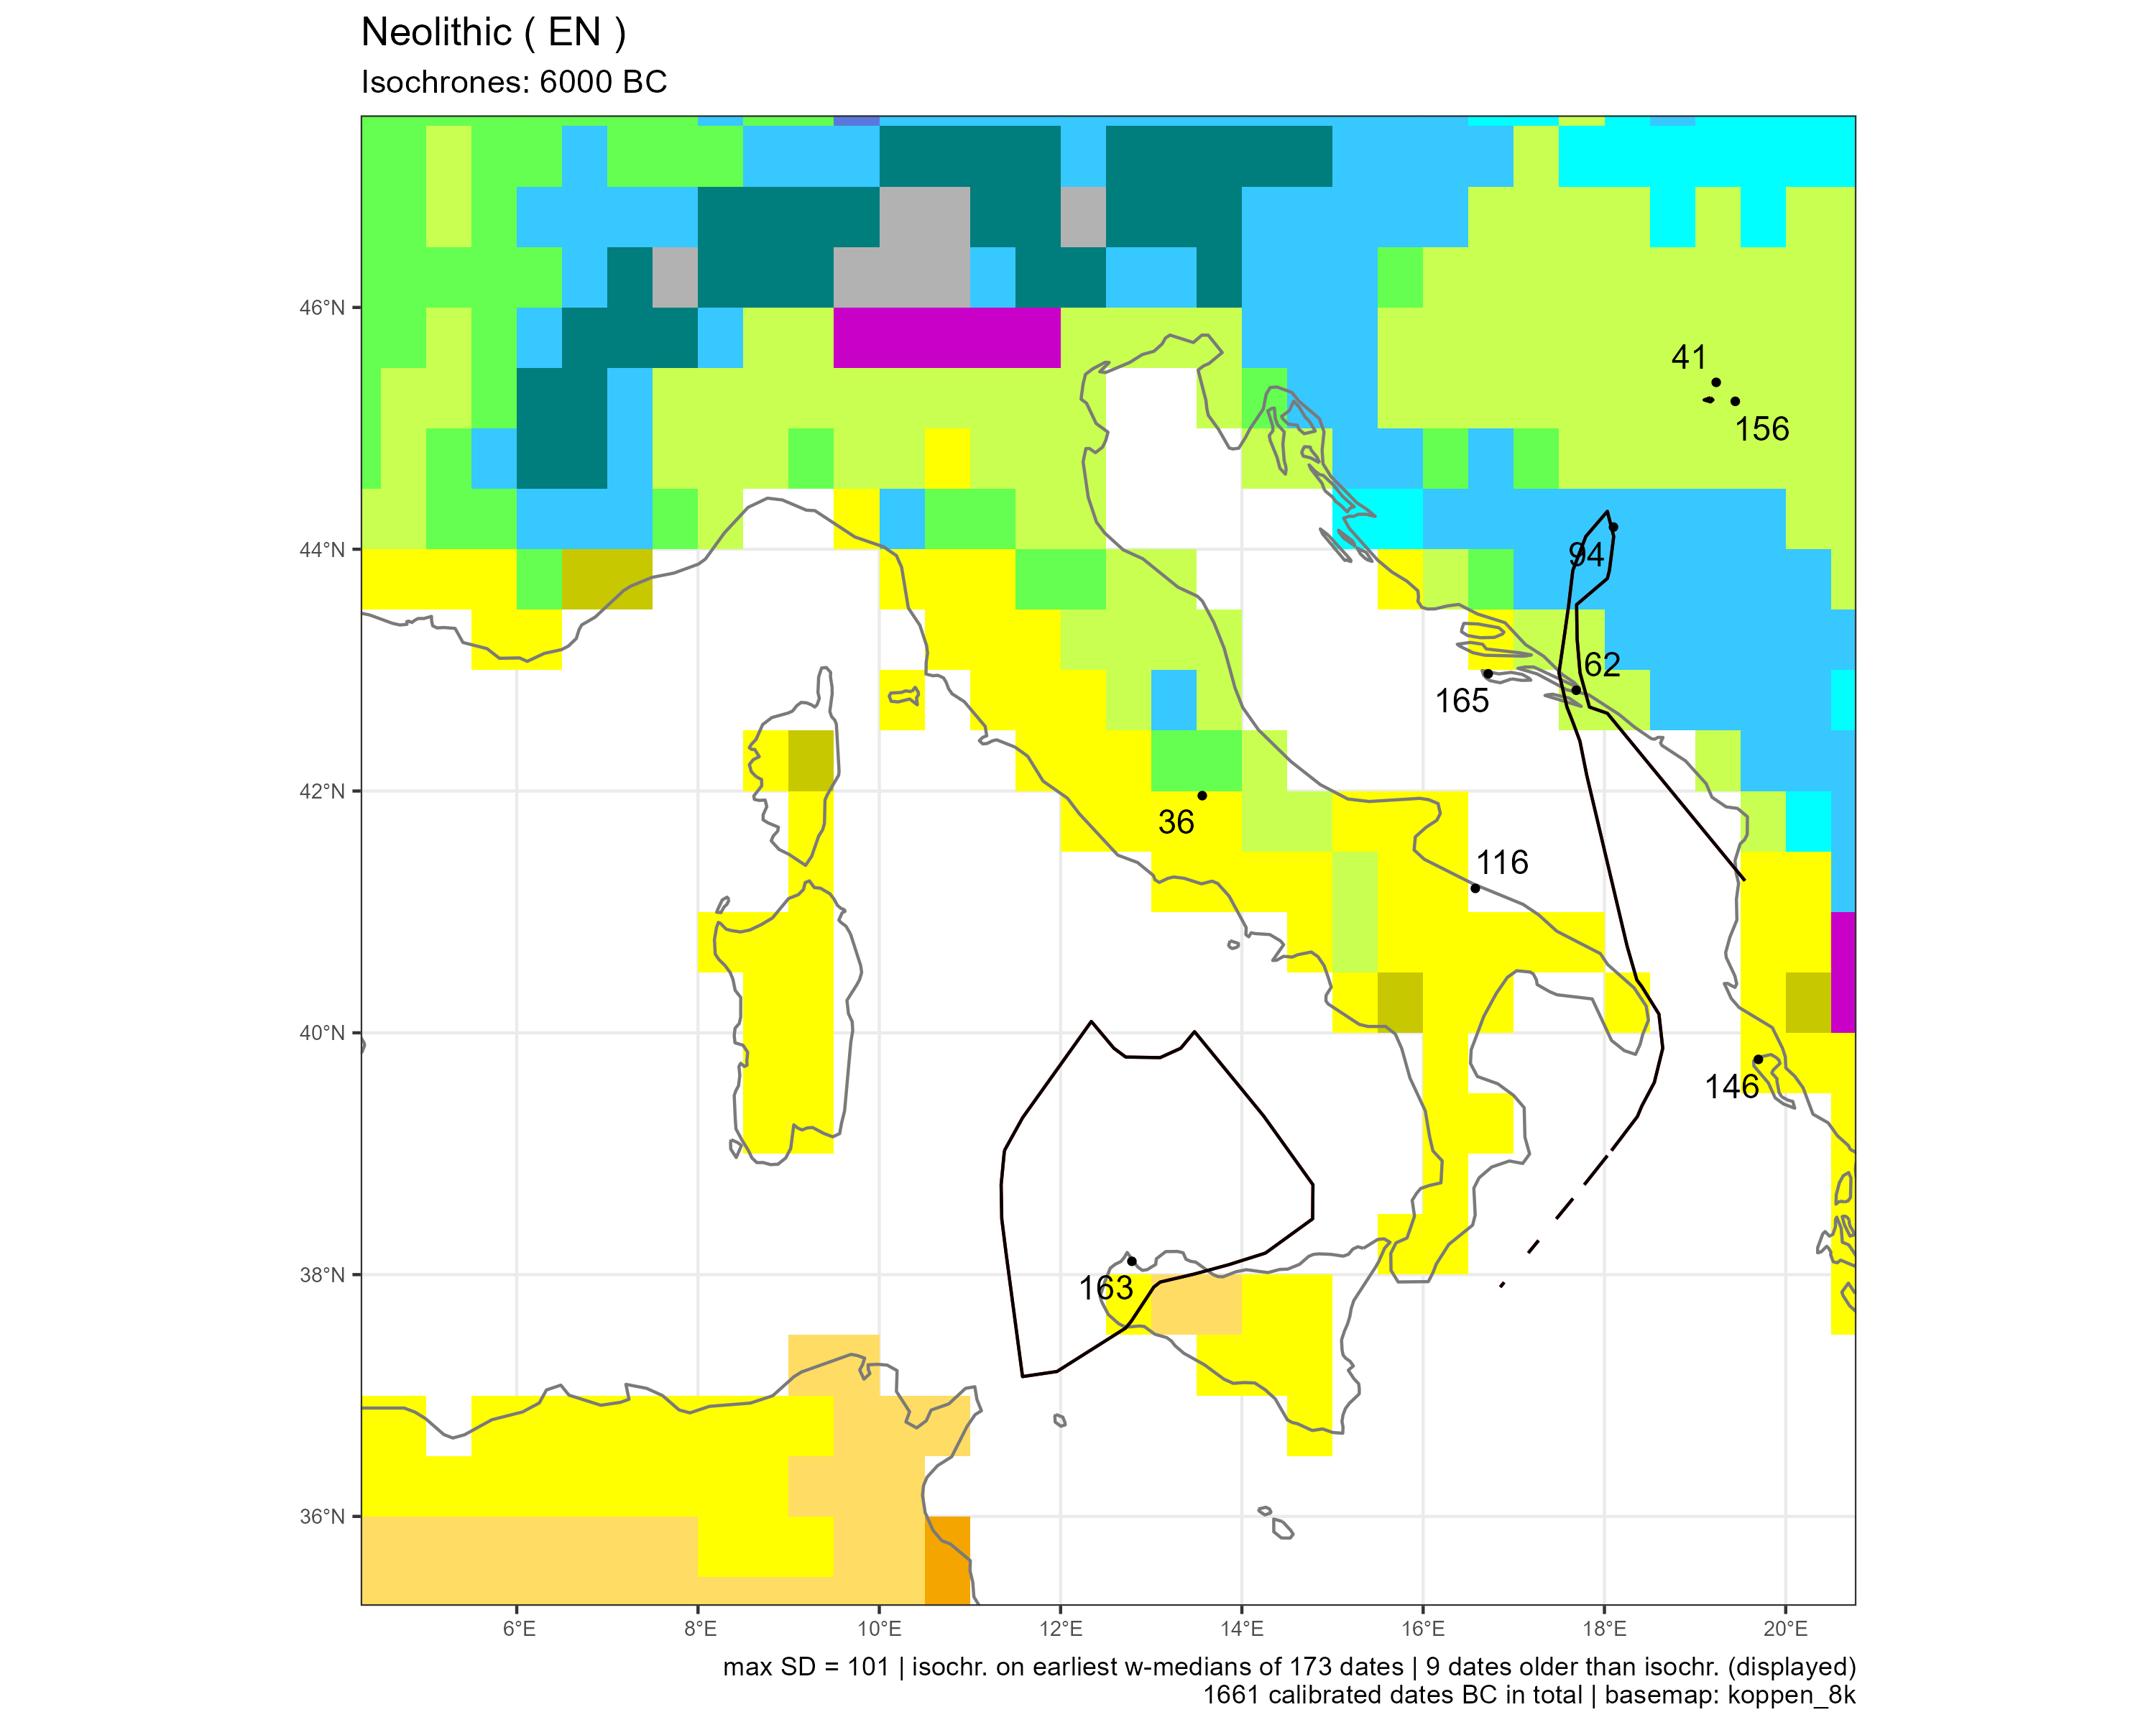

Values plotted in this chart, from the file beside it:
sourcedb	site	idf	labcode	lon	lat	period	median	ID	code
neonet	Continenza	36	R-549	13.56	41.96	EN	-6099	36	Csa
calpal	Donja Branjevina	41	GrN-15974	19.23	45.38	EN	-6022	41	Cfa
neonet	Gudnja	62	GrN-10315	17.69	42.83	EN	-6035	62	Cfa
bda	Obre I	94	UCLA-1605-I	18.1	44.18	EN	-6058	94	Dfb
neonet	Pulo di Molfetta	116	LTL-142a	16.58	41.19	EN	-6004	116	NA
katsianis	Sidari	146	Lyon-3169	19.7	39.78	EN	-6383	146	Csa
calpal	Topole-Bač	156	OxA-8693	19.44	45.22	EN	-6033	156	Cfa
bda	Uzzo	163	OxA-13661	12.79	38.11	EN	-6307	163	NA
neonet	Vela Spila	165	OxA-18118	16.72	42.97	EN	-6008	165	NA
